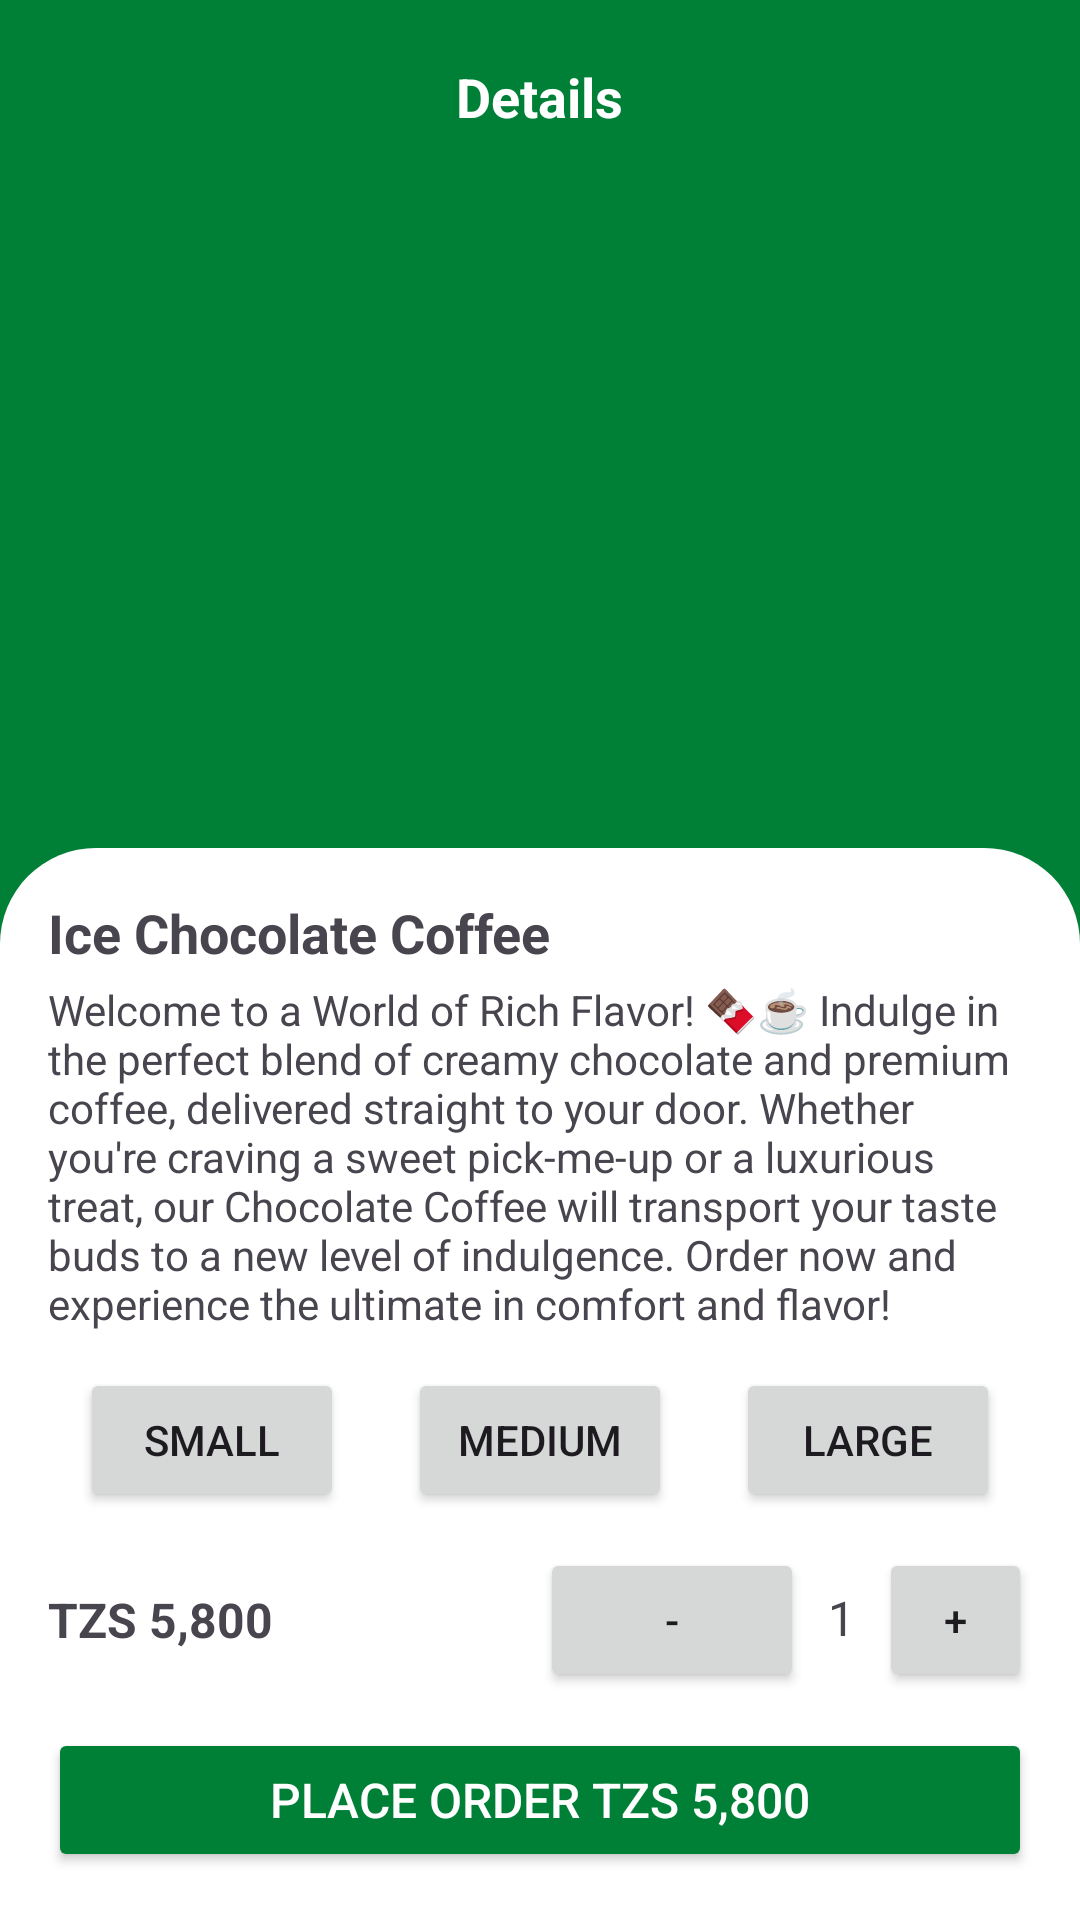

Reconstruct the res/layout file that produces this screen, plus the resources it refers to.
<!-- AndroidManifest.xml: application theme Theme.CoffeeDeliveryApp -->
<!-- res/layout/activity_details.xml -->
<?xml version="1.0" encoding="utf-8"?>
<RelativeLayout xmlns:android="http://schemas.android.com/apk/res/android"
    android:layout_width="match_parent"
    android:layout_height="match_parent"
    android:background="#008037">

    
    <TextView
        android:id="@+id/detailsTitle"
        android:layout_width="wrap_content"
        android:layout_height="wrap_content"
        android:text="Details"
        android:textColor="#FFFFFF"
        android:textStyle="bold"
        android:textSize="18sp"
        android:layout_marginTop="20dp"
        android:layout_centerHorizontal="true" />

    
    <ImageView
        android:id="@+id/coffeeImage"
        android:layout_width="220dp"
        android:layout_height="220dp"
        android:src="@drawable/sample_coffee"
        android:layout_below="@id/detailsTitle"
        android:layout_centerHorizontal="true"
        android:layout_marginTop="16dp"
        android:scaleType="fitCenter" />

    
    <LinearLayout
        android:id="@+id/detailsContent"
        android:layout_width="match_parent"
        android:layout_height="wrap_content"
        android:orientation="vertical"
        android:background="@drawable/details_rounded_bg"
        android:padding="16dp"
        android:layout_alignParentBottom="true">

        
        <TextView
            android:text="Ice Chocolate Coffee"
            android:textSize="18sp"
            android:textStyle="bold"
            android:layout_marginBottom="4dp"
            android:layout_width="wrap_content"
            android:layout_height="wrap_content" />

        
        <TextView
            android:text="Welcome to a World of Rich Flavor! 🍫☕ Indulge in the perfect blend of creamy chocolate and premium coffee, delivered straight to your door. Whether you're craving a sweet pick-me-up or a luxurious treat, our Chocolate Coffee will transport your taste buds to a new level of indulgence. Order now and experience the ultimate in comfort and flavor!"
            android:textSize="14sp"
            android:layout_marginBottom="12dp"
            android:layout_width="wrap_content"
            android:layout_height="wrap_content" />

        
        <LinearLayout
            android:id="@+id/sizeOptionsLayout"
            android:orientation="horizontal"
            android:layout_width="match_parent"
            android:layout_height="wrap_content"
            android:layout_marginBottom="12dp"
            android:weightSum="3">

            <LinearLayout
                android:layout_width="0dp"
                android:layout_height="wrap_content"
                android:layout_weight="1"
                android:gravity="center">

                <Button
                    android:id="@+id/btnSmall"
                    android:text="Small"
                    android:layout_width="wrap_content"
                    android:layout_height="wrap_content" />
            </LinearLayout>

            <LinearLayout
                android:layout_width="0dp"
                android:layout_height="wrap_content"
                android:layout_weight="1"
                android:gravity="center">

                <Button
                    android:id="@+id/btnMedium"
                    android:text="Medium"
                    android:layout_width="wrap_content"
                    android:layout_height="wrap_content" />
            </LinearLayout>

            <LinearLayout
                android:layout_width="0dp"
                android:layout_height="wrap_content"
                android:layout_weight="1"
                android:gravity="center">

                <Button
                    android:id="@+id/btnLarge"
                    android:text="Large"
                    android:layout_width="wrap_content"
                    android:layout_height="wrap_content" />
            </LinearLayout>
        </LinearLayout>

        
        <LinearLayout
            android:orientation="horizontal"
            android:layout_width="match_parent"
            android:layout_height="wrap_content"
            android:gravity="center_vertical"
            android:layout_marginBottom="12dp"
            android:weightSum="2">

            <TextView
                android:text="TZS 5,800"
                android:textStyle="bold"
                android:textSize="16sp"
                android:layout_width="0dp"
                android:layout_height="wrap_content"
                android:layout_weight="1" />

            <LinearLayout
                android:orientation="horizontal"
                android:layout_width="0dp"
                android:layout_height="wrap_content"
                android:layout_weight="1"
                android:gravity="end">

                <Button
                    android:id="@+id/btnMinus"
                    android:text="-"
                    android:layout_width="wrap_content"
                    android:layout_height="wrap_content" />

                <TextView
                    android:id="@+id/txtQuantity"
                    android:text="1"
                    android:padding="8dp"
                    android:textSize="16sp"
                    android:layout_width="wrap_content"
                    android:layout_height="wrap_content" />

                <Button
                    android:id="@+id/btnPlus"
                    android:text="+"
                    android:layout_width="wrap_content"
                    android:layout_height="wrap_content" />
            </LinearLayout>
        </LinearLayout>

        
        <Button
            android:id="@+id/btnPlaceOrder"
            android:layout_width="match_parent"
            android:layout_height="wrap_content"
            android:text="PLACE ORDER TZS 5,800"
            android:backgroundTint="#008037"
            android:textColor="#FFFFFF"
            android:textAllCaps="false"
            android:textSize="16sp" />
    </LinearLayout>
</RelativeLayout>
<!-- resources referenced by this layout -->
<resources>
  <!-- drawable details_rounded_bg (drawable) -->
  <?xml version="1.0" encoding="utf-8"?>
  <shape xmlns:android="http://schemas.android.com/apk/res/android"
      android:shape="rectangle">
      <solid android:color="#FFFFFF"/>
      <corners android:topLeftRadius="32dp"
          android:topRightRadius="32dp"/>
  </shape>
  <style name="Theme.CoffeeDeliveryApp" parent="Base.Theme.CoffeeDeliveryApp" />
  <style name="Base.Theme.CoffeeDeliveryApp" parent="Theme.Material3.DayNight.NoActionBar">
          
          
      </style>
</resources>
